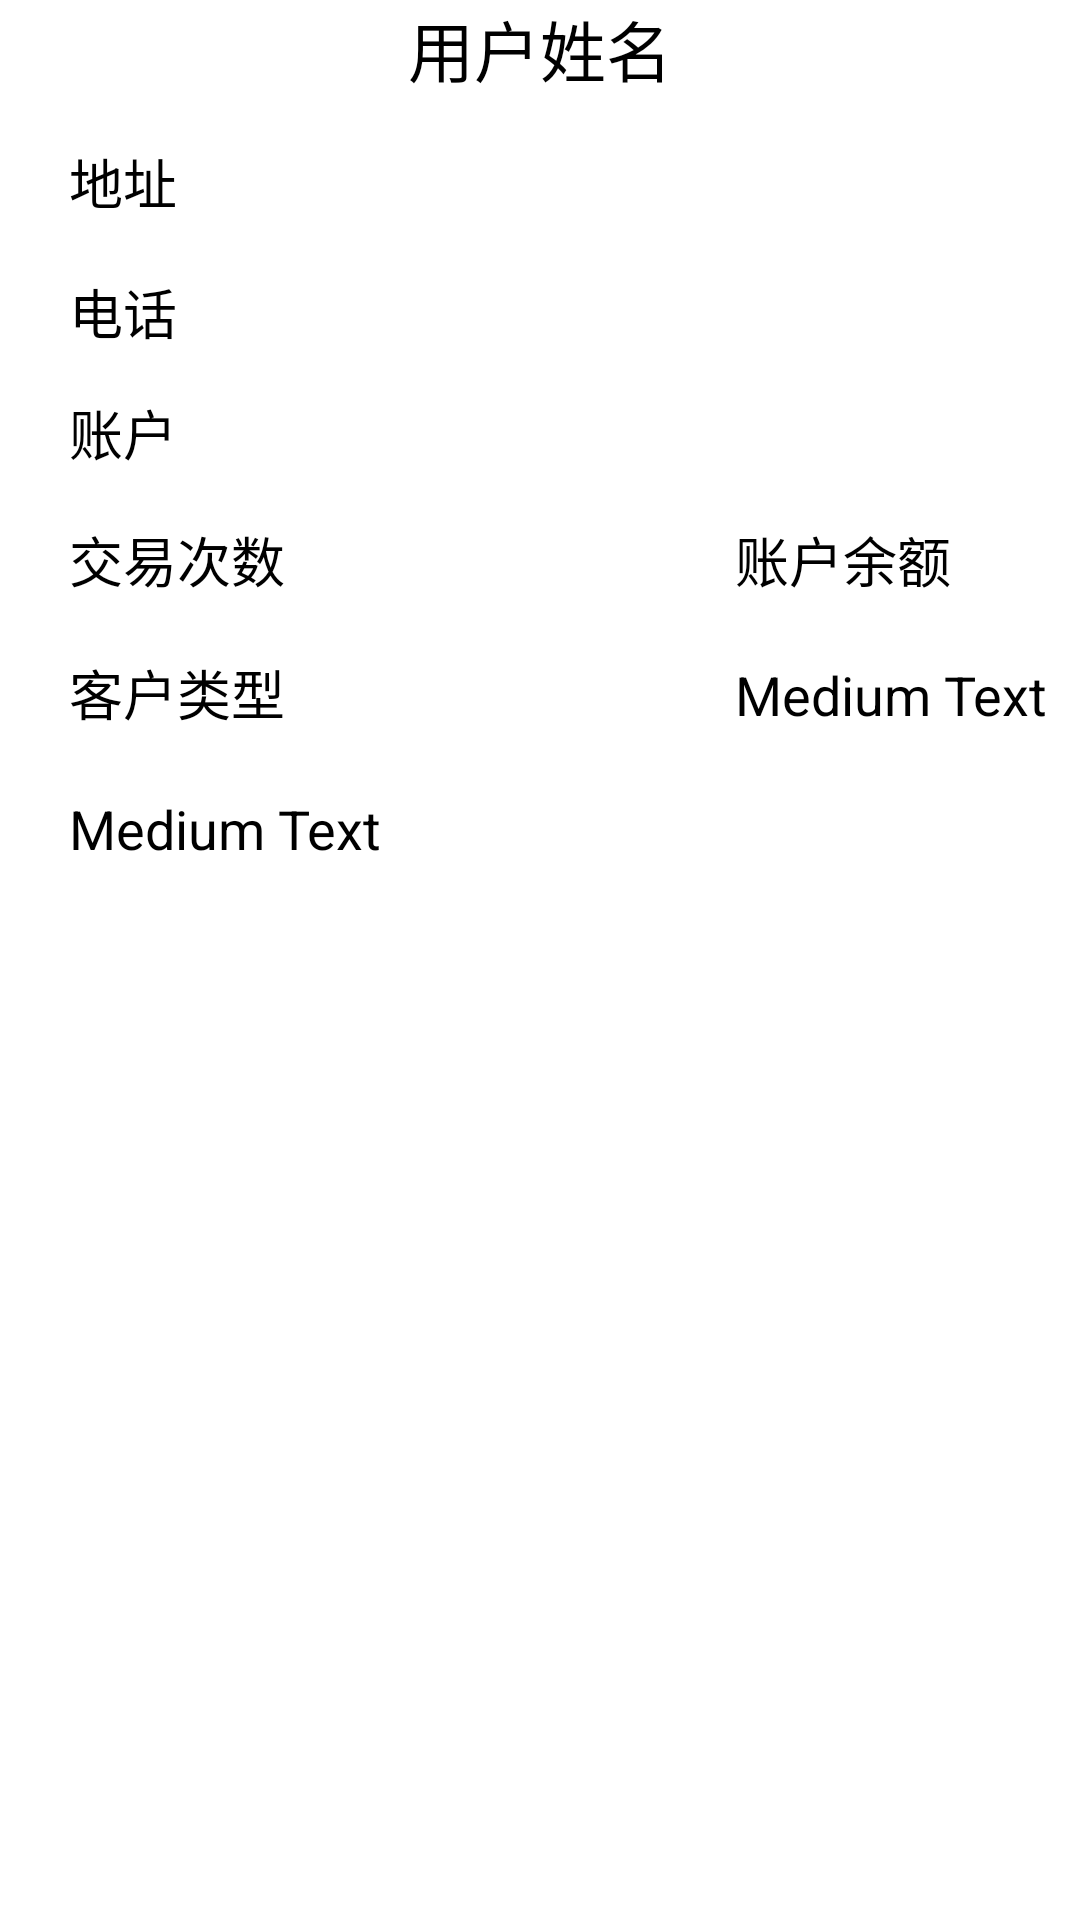

This screen was rendered from an Android layout file. Write that file and the resources it references.
<!-- AndroidManifest.xml: application theme AppTheme -->
<!-- res/layout/deliverer_info_layout.xml -->
<?xml version="1.0" encoding="utf-8"?>

<LinearLayout xmlns:android="http://schemas.android.com/apk/res/android"
    android:layout_width="match_parent"
    android:layout_height="match_parent"
    android:orientation="vertical" >
    
 <RelativeLayout
        android:layout_width="match_parent"
        android:layout_height="match_parent" >

        <TextView
            android:id="@+id/textView1"
            android:layout_width="wrap_content"
            android:layout_height="wrap_content"
            android:layout_alignParentTop="true"
            android:layout_centerHorizontal="true"
            android:text="用户姓名"
            android:textAppearance="?android:attr/textAppearanceLarge" />

        <TextView
            android:id="@+id/textView2"
            android:layout_width="wrap_content"
            android:layout_height="wrap_content"
            android:layout_alignParentLeft="true"
            android:layout_below="@+id/textView1"
            android:layout_marginLeft="23dp"
            android:layout_marginTop="15dp"
            android:text="地址"
            android:textAppearance="?android:attr/textAppearanceMedium" />

        <TextView
            android:id="@+id/textView3"
            android:layout_width="wrap_content"
            android:layout_height="wrap_content"
            android:layout_alignLeft="@+id/textView2"
            android:layout_below="@+id/textView2"
            android:layout_marginTop="17dp"
            android:text="电话"
            android:textAppearance="?android:attr/textAppearanceMedium" />

        <TextView
            android:id="@+id/textView4"
            android:layout_width="wrap_content"
            android:layout_height="wrap_content"
            android:layout_alignLeft="@+id/textView3"
            android:layout_below="@+id/textView3"
            android:layout_marginTop="14dp"
            android:text="账户"
            android:textAppearance="?android:attr/textAppearanceMedium" />

        <TextView
            android:id="@+id/textView5"
            android:layout_width="wrap_content"
            android:layout_height="wrap_content"
            android:layout_alignLeft="@+id/textView4"
            android:layout_below="@+id/textView4"
            android:layout_marginTop="16dp"
            android:text="交易次数"
            android:textAppearance="?android:attr/textAppearanceMedium" />

        <TextView
            android:id="@+id/textView6"
            android:layout_width="wrap_content"
            android:layout_height="wrap_content"
            android:layout_alignBottom="@+id/textView5"
            android:layout_alignParentRight="true"
            android:layout_marginRight="43dp"
            android:text="账户余额"
            android:textAppearance="?android:attr/textAppearanceMedium" />

        <TextView
            android:id="@+id/textView7"
            android:layout_width="wrap_content"
            android:layout_height="wrap_content"
            android:layout_alignLeft="@+id/textView5"
            android:layout_below="@+id/textView5"
            android:layout_marginTop="18dp"
            android:text="客户类型"
            android:textAppearance="?android:attr/textAppearanceMedium" />

        <TextView
            android:id="@+id/textView8"
            android:layout_width="wrap_content"
            android:layout_height="wrap_content"
            android:layout_alignBaseline="@+id/textView7"
            android:layout_alignBottom="@+id/textView7"
            android:layout_alignLeft="@+id/textView6"
            android:text="Medium Text"
            android:textAppearance="?android:attr/textAppearanceMedium" />

        <TextView
            android:id="@+id/textView9"
            android:layout_width="wrap_content"
            android:layout_height="wrap_content"
            android:layout_alignLeft="@+id/textView7"
            android:layout_below="@+id/textView7"
            android:layout_marginTop="20dp"
            android:text="Medium Text"
            android:textAppearance="?android:attr/textAppearanceMedium" />

    </RelativeLayout>
</LinearLayout>
<!-- resources referenced by this layout -->
<resources>
  <style name="AppTheme" parent="AppBaseTheme">
          
      </style>
  <style name="AppBaseTheme" parent="android:Theme.Light">
          
      </style>
</resources>
